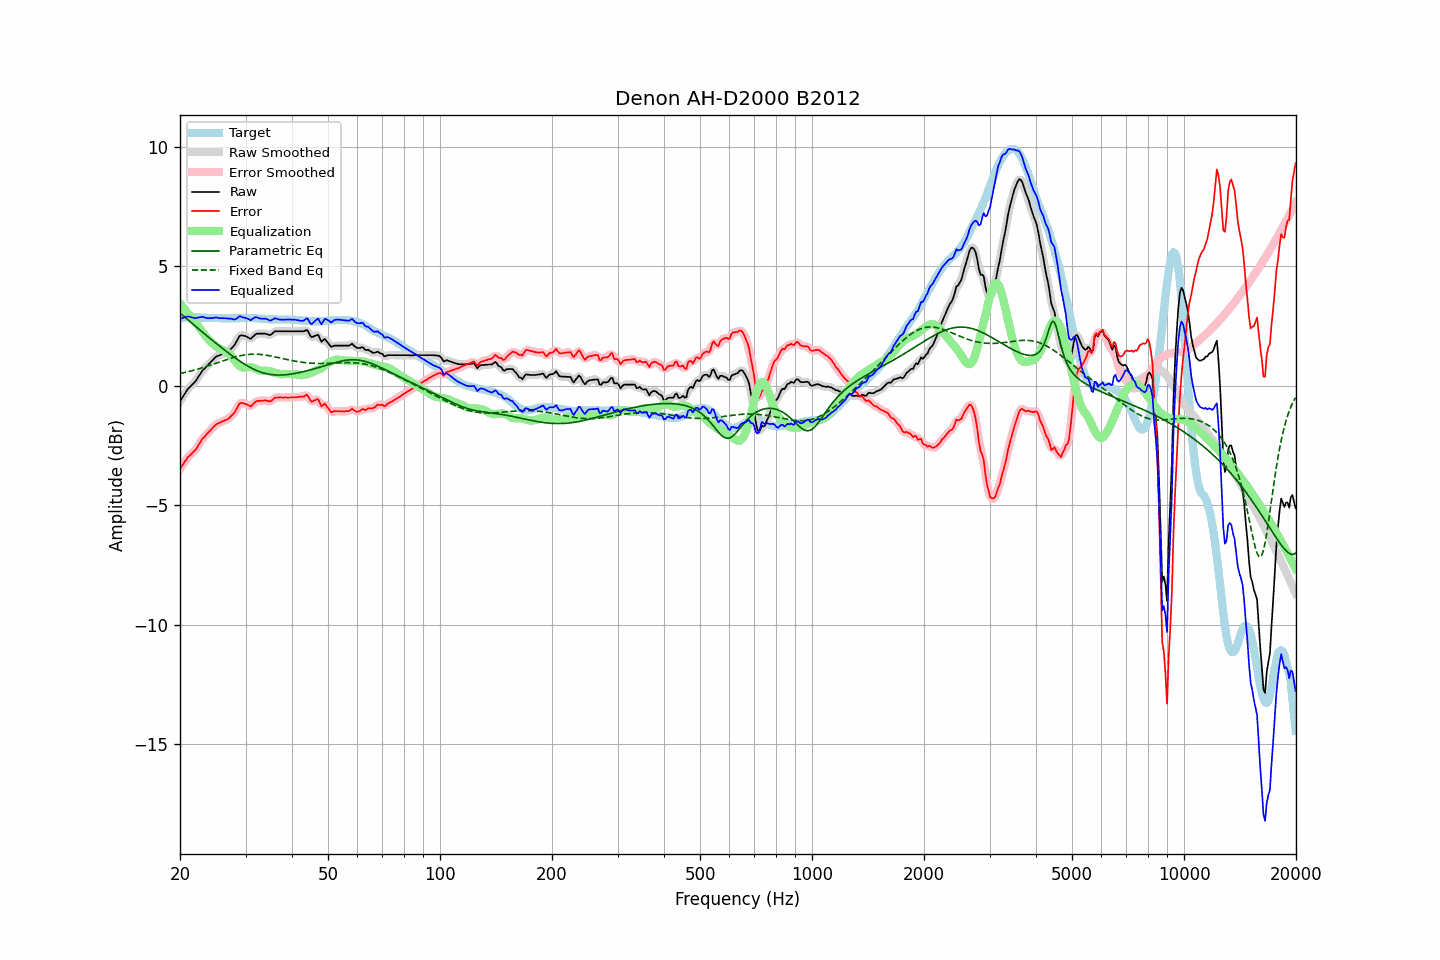

The table this chart was drawn from, first rows:
frequency, raw, error, smoothed, error_smoothed, equalization, parametric_eq, fixed_band_eq, equalized_raw, equalized_smoothed, target
20.00, -0.65, -3.48, -0.66, -3.48, 3.45, 3.04, 0.51, 2.80, 2.79, 2.82
20.20, -0.54, -3.37, -0.54, -3.37, 3.36, 2.99, 0.52, 2.82, 2.82, 2.83
20.40, -0.44, -3.28, -0.43, -3.27, 3.28, 2.93, 0.54, 2.84, 2.85, 2.84
20.61, -0.33, -3.18, -0.33, -3.18, 3.19, 2.87, 0.55, 2.86, 2.86, 2.84
20.81, -0.23, -3.08, -0.23, -3.08, 3.11, 2.81, 0.57, 2.88, 2.88, 2.85
21.02, -0.12, -2.97, -0.14, -2.99, 3.03, 2.75, 0.59, 2.90, 2.89, 2.85
21.23, -0.06, -2.92, -0.06, -2.92, 2.94, 2.70, 0.60, 2.88, 2.89, 2.86
21.44, 0.01, -2.85, 0.01, -2.85, 2.86, 2.64, 0.62, 2.87, 2.87, 2.86
21.66, 0.08, -2.78, 0.07, -2.79, 2.78, 2.58, 0.64, 2.86, 2.85, 2.86
21.87, 0.14, -2.72, 0.15, -2.72, 2.70, 2.52, 0.66, 2.84, 2.84, 2.86
22.09, 0.22, -2.65, 0.23, -2.64, 2.61, 2.47, 0.67, 2.83, 2.84, 2.87
22.31, 0.33, -2.54, 0.32, -2.54, 2.52, 2.41, 0.69, 2.85, 2.85, 2.87
22.54, 0.43, -2.43, 0.43, -2.43, 2.43, 2.35, 0.71, 2.86, 2.86, 2.86
22.76, 0.53, -2.32, 0.53, -2.32, 2.34, 2.30, 0.73, 2.87, 2.87, 2.85
22.99, 0.64, -2.21, 0.62, -2.23, 2.25, 2.24, 0.75, 2.89, 2.87, 2.85
23.22, 0.70, -2.15, 0.70, -2.14, 2.16, 2.18, 0.77, 2.86, 2.86, 2.85
23.45, 0.77, -2.07, 0.77, -2.07, 2.07, 2.13, 0.80, 2.84, 2.85, 2.84
23.69, 0.84, -2.00, 0.84, -2.00, 1.99, 2.07, 0.82, 2.83, 2.83, 2.84
23.92, 0.91, -1.93, 0.91, -1.93, 1.92, 2.02, 0.84, 2.83, 2.82, 2.84
24.16, 0.98, -1.86, 0.98, -1.86, 1.85, 1.96, 0.86, 2.83, 2.83, 2.84
24.40, 1.05, -1.79, 1.05, -1.79, 1.78, 1.91, 0.88, 2.83, 2.83, 2.84
24.65, 1.12, -1.72, 1.12, -1.72, 1.72, 1.85, 0.91, 2.84, 2.84, 2.84
24.89, 1.19, -1.65, 1.18, -1.65, 1.67, 1.80, 0.93, 2.86, 2.85, 2.84
25.14, 1.24, -1.60, 1.23, -1.60, 1.62, 1.74, 0.95, 2.86, 2.85, 2.84
25.39, 1.26, -1.57, 1.26, -1.56, 1.57, 1.69, 0.98, 2.83, 2.84, 2.83
25.65, 1.29, -1.54, 1.29, -1.53, 1.54, 1.64, 1.00, 2.83, 2.83, 2.83
25.91, 1.32, -1.51, 1.32, -1.51, 1.51, 1.58, 1.02, 2.82, 2.82, 2.82
26.16, 1.35, -1.48, 1.35, -1.48, 1.48, 1.53, 1.05, 2.83, 2.82, 2.82
26.43, 1.38, -1.45, 1.38, -1.45, 1.45, 1.48, 1.07, 2.83, 2.82, 2.82
26.69, 1.41, -1.41, 1.41, -1.42, 1.41, 1.43, 1.09, 2.82, 2.82, 2.82
26.96, 1.44, -1.38, 1.45, -1.38, 1.37, 1.38, 1.12, 2.81, 2.82, 2.82
27.23, 1.50, -1.32, 1.50, -1.32, 1.31, 1.33, 1.14, 2.81, 2.81, 2.82
27.50, 1.57, -1.25, 1.56, -1.26, 1.23, 1.28, 1.16, 2.80, 2.79, 2.82
27.77, 1.63, -1.19, 1.63, -1.19, 1.15, 1.23, 1.18, 2.78, 2.78, 2.82
28.05, 1.71, -1.11, 1.72, -1.10, 1.06, 1.18, 1.20, 2.77, 2.78, 2.82
28.33, 1.83, -0.99, 1.84, -0.98, 0.97, 1.13, 1.22, 2.80, 2.81, 2.82
28.62, 1.96, -0.86, 1.96, -0.86, 0.89, 1.08, 1.23, 2.85, 2.85, 2.82
28.90, 2.08, -0.75, 2.05, -0.77, 0.83, 1.04, 1.25, 2.91, 2.88, 2.83
29.19, 2.11, -0.72, 2.10, -0.72, 0.79, 0.99, 1.26, 2.89, 2.89, 2.83
29.48, 2.10, -0.73, 2.11, -0.72, 0.76, 0.95, 1.28, 2.86, 2.88, 2.82
29.78, 2.09, -0.75, 2.09, -0.74, 0.76, 0.91, 1.29, 2.85, 2.85, 2.83
30.08, 2.07, -0.76, 2.06, -0.77, 0.77, 0.87, 1.30, 2.83, 2.83, 2.83
30.38, 2.03, -0.80, 2.02, -0.81, 0.77, 0.83, 1.31, 2.80, 2.80, 2.83
30.68, 2.00, -0.83, 1.99, -0.84, 0.78, 0.79, 1.31, 2.78, 2.77, 2.83
30.99, 1.96, -0.87, 1.99, -0.84, 0.78, 0.75, 1.32, 2.74, 2.77, 2.83
31.30, 2.03, -0.80, 2.03, -0.80, 0.77, 0.72, 1.32, 2.79, 2.79, 2.83
31.61, 2.09, -0.74, 2.09, -0.74, 0.74, 0.69, 1.32, 2.83, 2.83, 2.83
31.93, 2.16, -0.67, 2.15, -0.68, 0.71, 0.66, 1.32, 2.87, 2.86, 2.83
32.24, 2.18, -0.64, 2.17, -0.64, 0.68, 0.63, 1.32, 2.86, 2.86, 2.81
32.57, 2.18, -0.63, 2.18, -0.63, 0.65, 0.60, 1.31, 2.83, 2.84, 2.81
32.89, 2.18, -0.63, 2.18, -0.63, 0.63, 0.58, 1.31, 2.81, 2.81, 2.81
33.22, 2.18, -0.62, 2.18, -0.62, 0.62, 0.55, 1.30, 2.80, 2.80, 2.80
33.55, 2.18, -0.62, 2.18, -0.62, 0.63, 0.53, 1.29, 2.80, 2.80, 2.80
33.89, 2.18, -0.61, 2.17, -0.62, 0.63, 0.51, 1.29, 2.81, 2.80, 2.79
34.23, 2.16, -0.63, 2.15, -0.63, 0.63, 0.50, 1.27, 2.79, 2.78, 2.79
34.57, 2.14, -0.64, 2.14, -0.65, 0.62, 0.49, 1.26, 2.76, 2.75, 2.78
34.92, 2.12, -0.66, 2.13, -0.65, 0.60, 0.47, 1.25, 2.72, 2.74, 2.78
35.27, 2.16, -0.62, 2.17, -0.61, 0.59, 0.46, 1.24, 2.74, 2.75, 2.78
35.62, 2.22, -0.56, 2.21, -0.56, 0.57, 0.46, 1.22, 2.78, 2.78, 2.78
35.97, 2.28, -0.50, 2.26, -0.52, 0.55, 0.45, 1.21, 2.82, 2.80, 2.78
... 635 more rows
